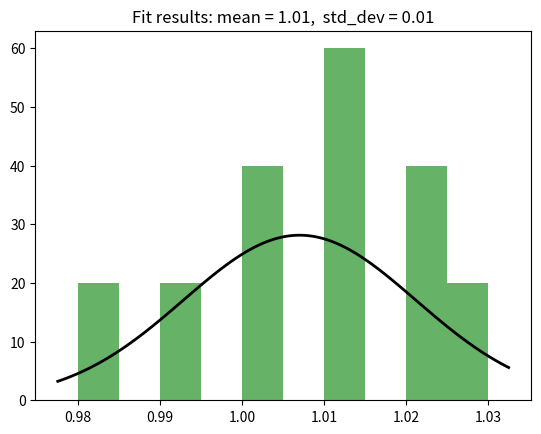

Generate this figure with matplotlib:
import numpy as np
import matplotlib.pyplot as plt
from scipy.stats import norm

# 假设采集到的传感器输出数据
data = np.array([1.01, 1.02, 0.99, 1.03, 1.00, 1.01, 1.02, 0.98, 1.00, 1.01])

# 计算均值和标准差
mean = np.mean(data)
std_dev = np.std(data)

print(f"噪声均值: {mean}")
print(f"噪声标准差: {std_dev}")

# 绘制直方图和高斯分布拟合曲线
plt.hist(data, bins=10, density=True, alpha=0.6, color='g')

# 拟合高斯分布
xmin, xmax = plt.xlim()
x = np.linspace(xmin, xmax, 100)
p = norm.pdf(x, mean, std_dev)
plt.plot(x, p, 'k', linewidth=2)
title = "Fit results: mean = %.2f,  std_dev = %.2f" % (mean, std_dev)
plt.title(title)

plt.show()
